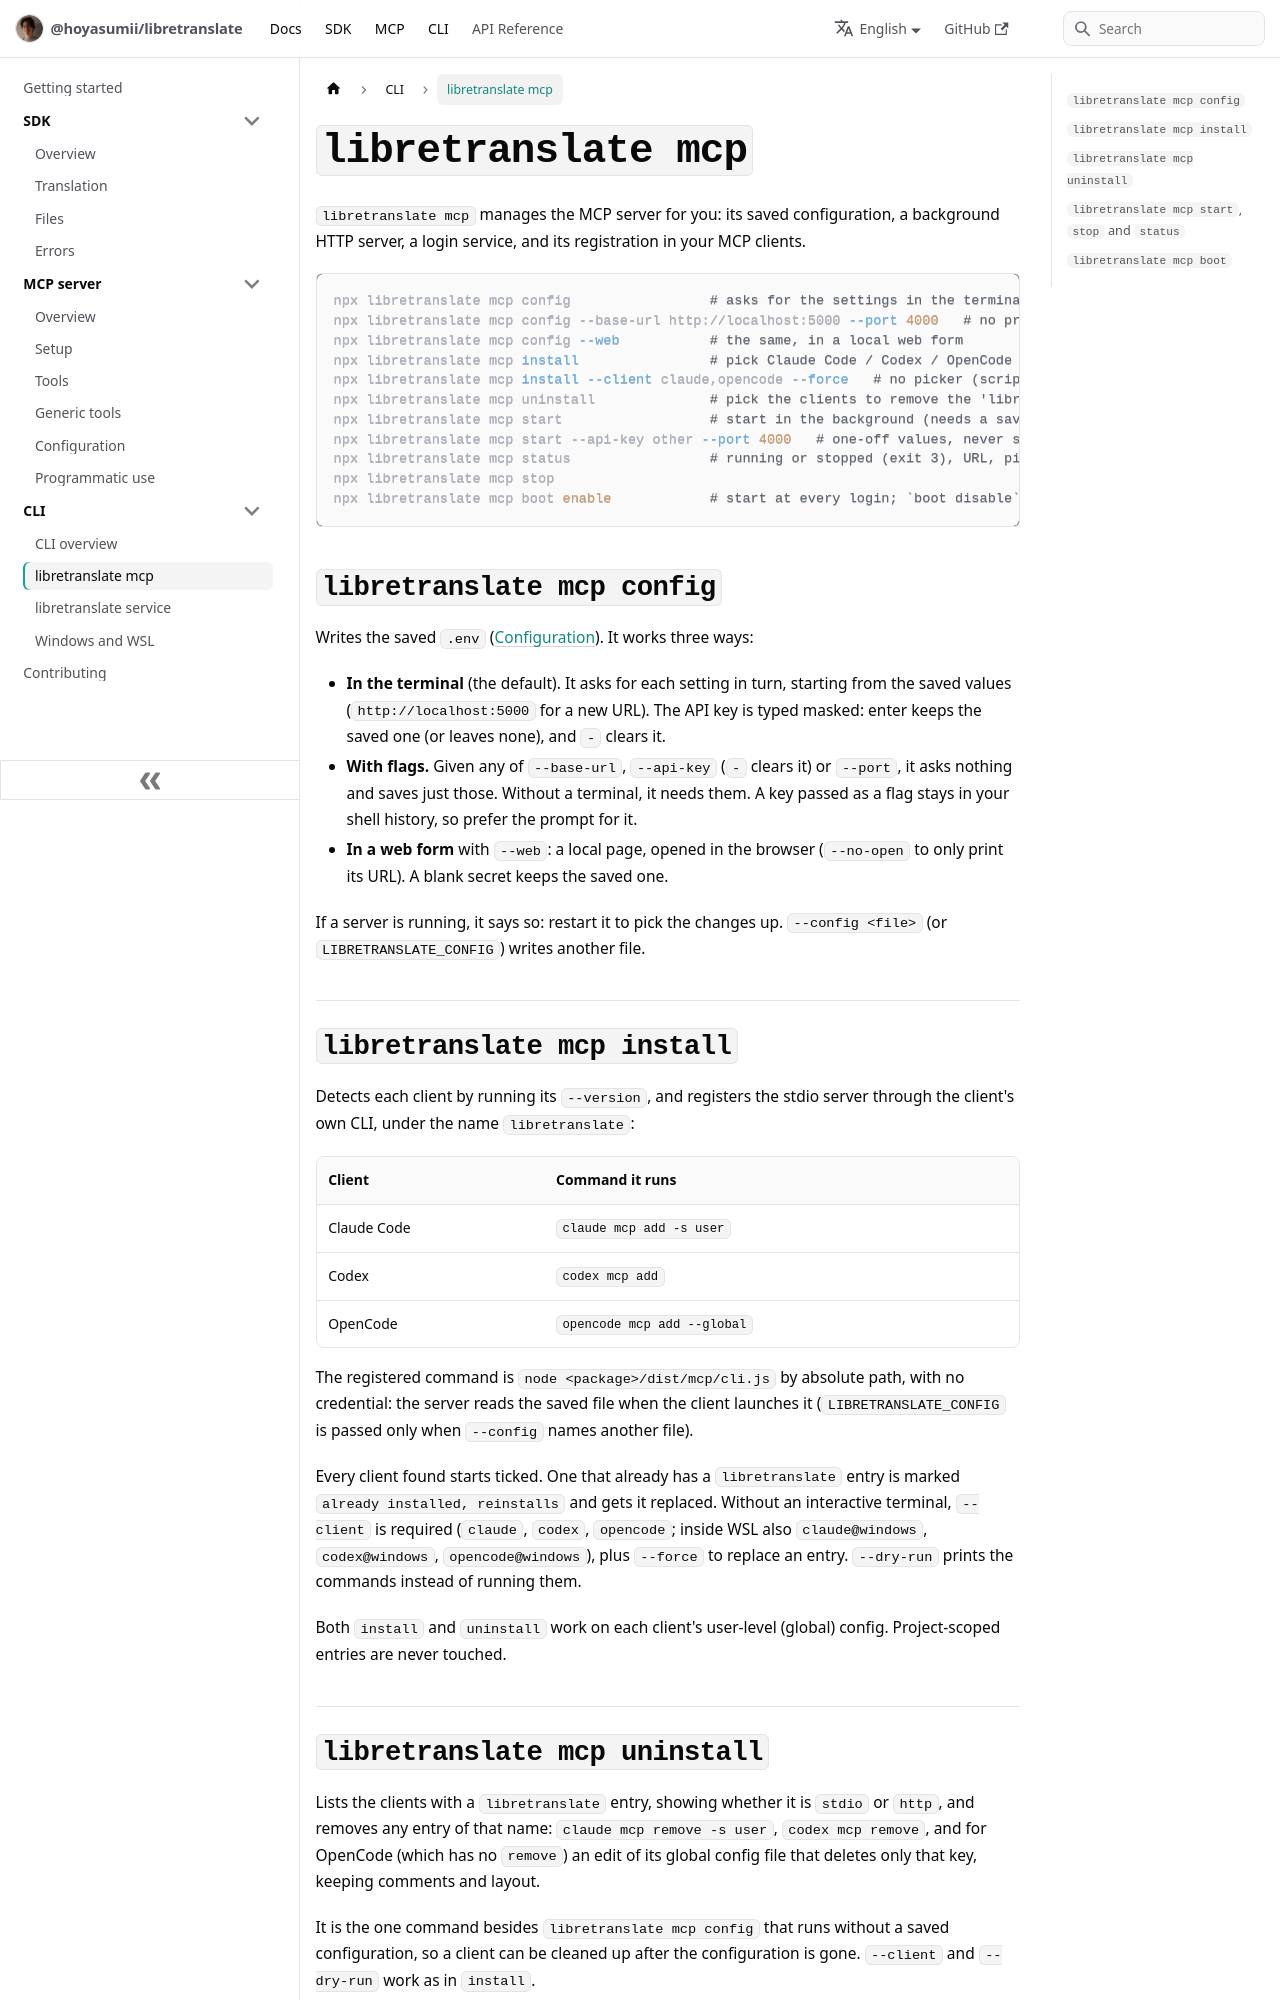

repository: Hoyasumii/libretranslate · page: docs/cli/mcp-commands.html · generator: docusaurus

---
sidebar_position: 2
title: libretranslate mcp
description: "libretranslate mcp: save the configuration, run the server in the background, start it at login and register it in your MCP clients."
---

# `libretranslate mcp`

`libretranslate mcp` manages the MCP server for you: its saved configuration, a background HTTP server, a login service,
and its registration in your MCP clients.

```bash
npx libretranslate mcp config                 # asks for the settings in the terminal and saves them
npx libretranslate mcp config --base-url http://localhost:5000 --port 4000   # no prompts (scripts, CI): saves just these
npx libretranslate mcp config --web           # the same, in a local web form
npx libretranslate mcp install                # pick Claude Code / Codex / OpenCode and register libretranslate-mcp (stdio) in them
npx libretranslate mcp install --client claude,opencode --force   # no picker (scripts, CI); --force replaces an entry
npx libretranslate mcp uninstall              # pick the clients to remove the 'libretranslate' entry from (no saved config needed)
npx libretranslate mcp start                  # start in the background (needs a saved config); prints the URL for `claude mcp add`
npx libretranslate mcp start --api-key other --port 4000   # one-off values, never saved
npx libretranslate mcp status                 # running or stopped (exit 3), URL, pid, uptime
npx libretranslate mcp stop
npx libretranslate mcp boot enable            # start at every login; `boot disable` / `boot status`
```

## `libretranslate mcp config`

Writes the saved `.env` ([Configuration](../mcp/configuration.md)). It works three ways:

- **In the terminal** (the default). It asks for each setting in turn, starting from the saved values
  (`http://localhost:5000` for a new URL). The API key is typed masked: enter keeps the saved one (or leaves none),
  and `-` clears it.
- **With flags.** Given any of `--base-url`, `--api-key` (`-` clears it) or `--port`, it asks nothing and saves just
  those. Without a terminal, it needs them. A key passed as a flag stays in your shell history, so prefer the prompt
  for it.
- **In a web form** with `--web`: a local page, opened in the browser (`--no-open` to only print its URL). A blank
  secret keeps the saved one.

If a server is running, it says so: restart it to pick the changes up. `--config <file>` (or `LIBRETRANSLATE_CONFIG`)
writes another file.
